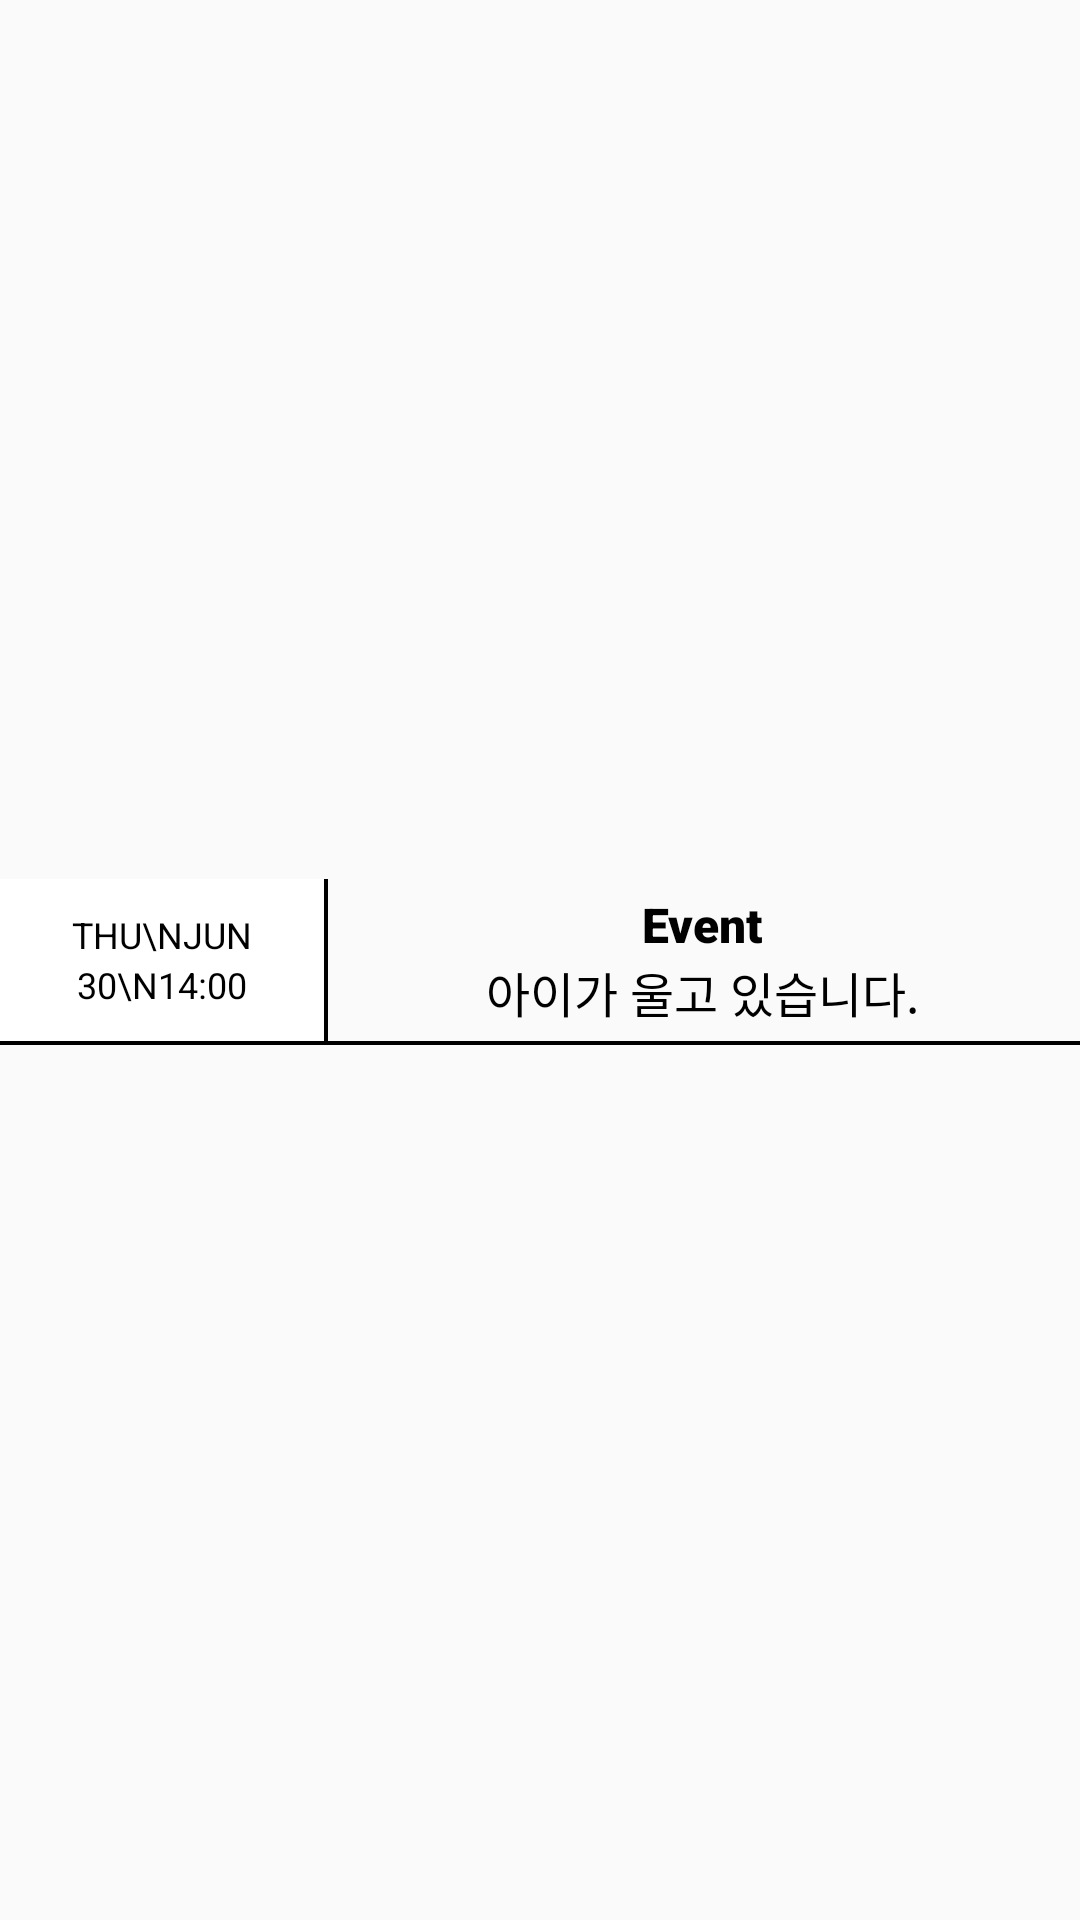

Write the Android layout XML for this screen, with the resource values it uses.
<!-- AndroidManifest.xml: application theme Theme.Bubba -->
<!-- res/layout/calendar_list_item.xml -->
<?xml version="1.0" encoding="utf-8"?>
<androidx.constraintlayout.widget.ConstraintLayout xmlns:android="http://schemas.android.com/apk/res/android"
    android:layout_width="match_parent"
    android:layout_height="wrap_content"
    xmlns:app="http://schemas.android.com/apk/res-auto">

    <TextView
        android:id="@+id/calendar_item_time"
        android:layout_width="0dp"
        android:layout_height="0dp"
        android:background="@color/white"
        android:gravity="center"
        android:lineSpacingExtra="2.5dp"
        android:textAllCaps="true"
        android:textColor="@color/black"
        android:textSize="12sp"
        app:layout_constraintBottom_toBottomOf="parent"
        app:layout_constraintDimensionRatio="H,1:0.5"
        app:layout_constraintStart_toStartOf="parent"
        app:layout_constraintTop_toTopOf="parent"
        app:layout_constraintWidth_default="percent"
        app:layout_constraintWidth_percent="0.3"
        android:text="THU\nJUN 30\n14:00" />

    <View
        android:layout_width="1.3dp"
        android:layout_height="0dp"
        android:background="@color/black"
        app:layout_constraintStart_toEndOf="@id/calendar_item_time"
        app:layout_constraintTop_toTopOf="@id/calendar_item_time"
        app:layout_constraintBottom_toBottomOf="@id/calendar_item_time"/>


    <LinearLayout
        android:id="@+id/calendar_item_linearLayout"
        android:layout_width="0dp"
        android:layout_height="0dp"
        android:orientation="vertical"
        android:gravity="center"
        app:layout_constraintBottom_toBottomOf="@id/calendar_item_time"
        app:layout_constraintStart_toEndOf="@id/calendar_item_time"
        app:layout_constraintTop_toTopOf="@id/calendar_item_time"
        app:layout_constraintEnd_toEndOf="parent">

        <TextView
            android:fontFamily="sans-serif-black"
            android:id="@+id/calendar_item_EventText"
            android:layout_width="match_parent"
            android:layout_height="wrap_content"
            android:gravity="center"
            android:textColor="@color/black"
            android:textSize="16sp"
            android:text="Event" />

        <TextView
            android:fontFamily="sans-serif-light"
            android:id="@+id/calendar_item_Event"
            android:layout_width="match_parent"
            android:layout_height="wrap_content"
            android:gravity="center"
            android:textColor="@color/black"
            android:textSize="16sp"
            android:text="아이가 울고 있습니다." />
    </LinearLayout>

    <View
        android:layout_width="match_parent"
        android:layout_height="1.3dp"
        app:layout_constraintTop_toBottomOf="@id/calendar_item_linearLayout"
        android:background="@color/black"/>


</androidx.constraintlayout.widget.ConstraintLayout>
<!-- resources referenced by this layout -->
<resources>
  <color name="black">#FF000000</color>
  <color name="white">#FFFFFFFF</color>
  <style name="Theme.Bubba" parent="Theme.AppCompat.DayNight.NoActionBar">
          
          <item name="colorPrimary">@color/main</item>
          <item name="colorPrimaryVariant">@color/black</item>
          <item name="colorOnPrimary">@color/white</item>
          
          <item name="colorSecondary">@color/teal_200</item>
          <item name="colorSecondaryVariant">@color/teal_700</item>
          <item name="colorOnSecondary">@color/black</item>
          
          <item name="android:statusBarColor" tools:targetApi="l">?attr/colorPrimaryVariant</item>
          
      </style>
  <color name="main">#03A9F4</color>
  <color name="teal_200">#FF03DAC5</color>
  <color name="teal_700">#FF018786</color>
</resources>
